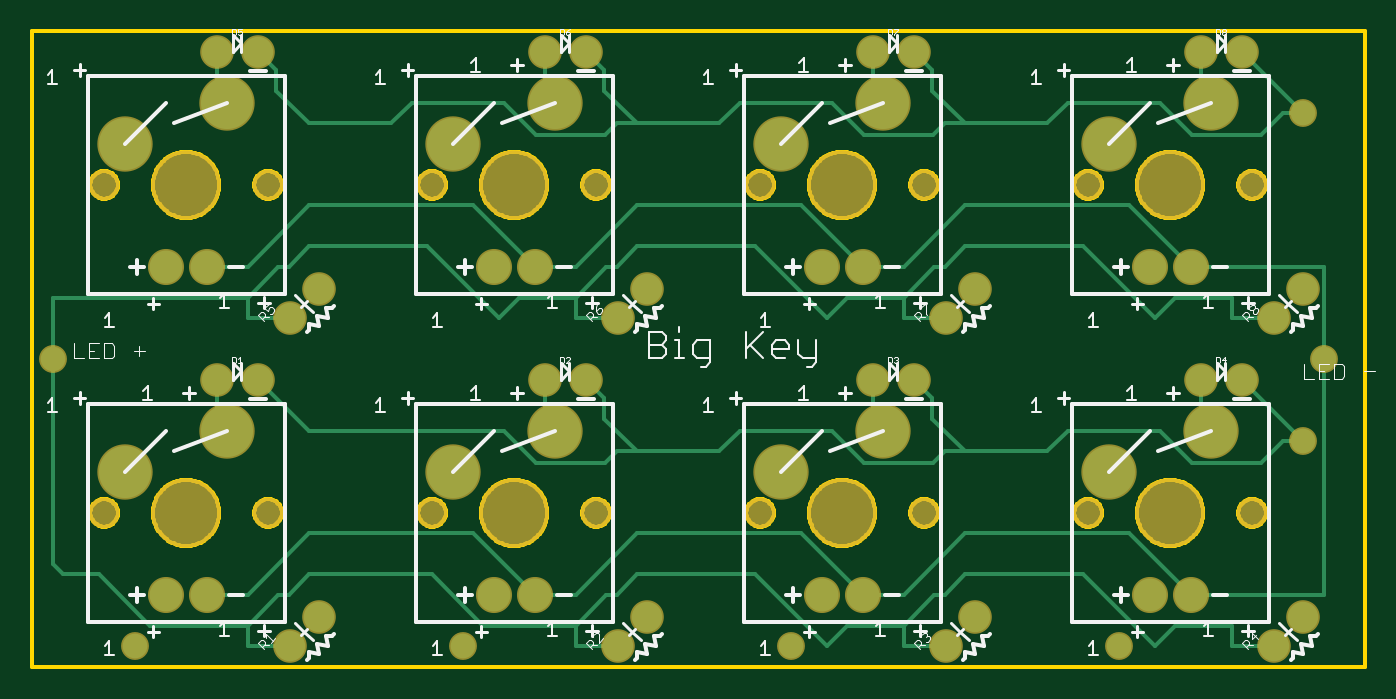
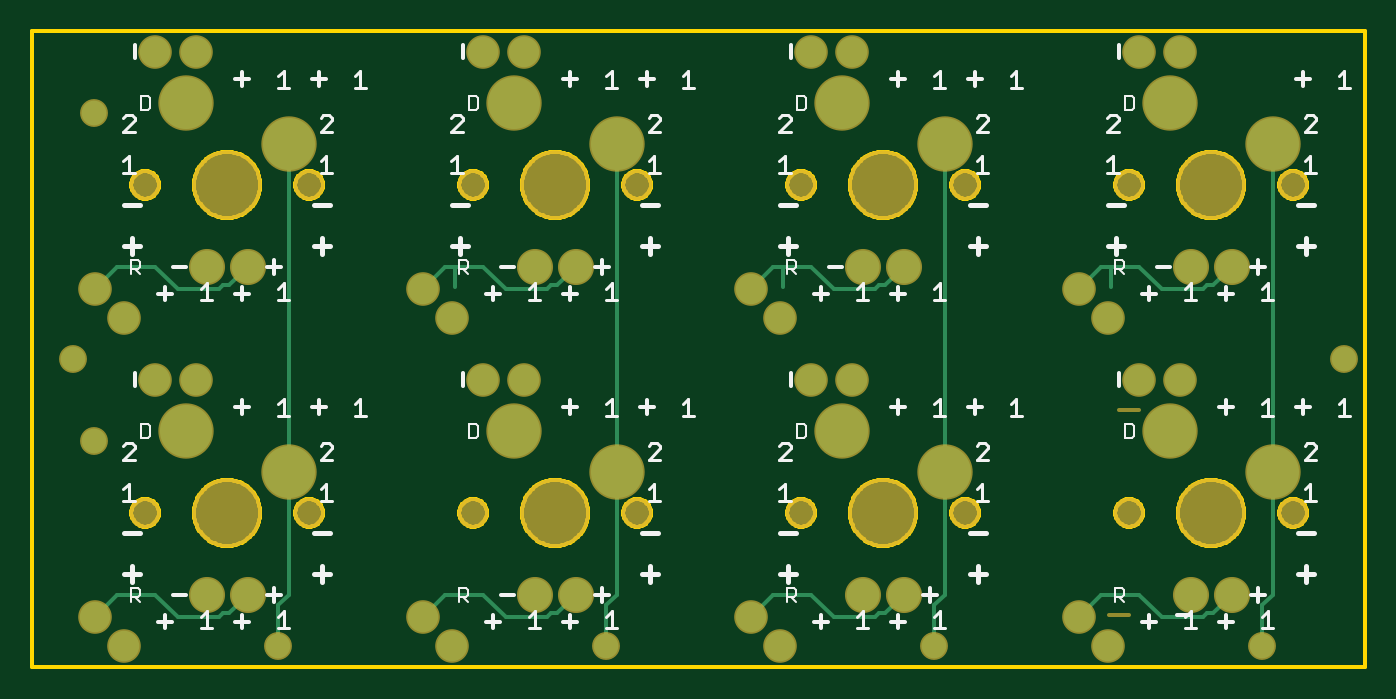
Circuit board: 7 layer files. Board 82.5 x 39.4 mm.
- bottom_copper: copper_bottom.gbr (3936 bytes)
- top_copper: copper_top.gbr (6591 bytes)
- outline: profile.gbr (37453 bytes)
- bottom_silk: silkscreen_bottom.gbr (15075 bytes)
- top_silk: silkscreen_top.gbr (20449 bytes)
- bottom_mask: soldermask_bottom.gbr (2346 bytes)
- top_mask: soldermask_top.gbr (2245 bytes)

=== bottom_copper: copper_bottom.gbr ===
G04 EAGLE Gerber RS-274X export*
G75*
%MOMM*%
%FSLAX34Y34*%
%LPD*%
%INBottom Copper*%
%IPPOS*%
%AMOC8*
5,1,8,0,0,1.08239X$1,22.5*%
G01*
%ADD10C,2.032000*%
%ADD11C,3.225800*%
%ADD12C,1.879600*%
%ADD13C,0.254000*%
%ADD14C,1.524000*%


D10*
X82550Y44450D03*
X107950Y44450D03*
D11*
X57150Y120650D03*
X120650Y146050D03*
D12*
X159385Y12700D03*
X177346Y30661D03*
X114300Y177800D03*
X139700Y177800D03*
D10*
X285750Y44450D03*
X311150Y44450D03*
D11*
X260350Y120650D03*
X323850Y146050D03*
D12*
X362585Y12700D03*
X380546Y30661D03*
X317500Y177800D03*
X342900Y177800D03*
D10*
X488950Y44450D03*
X514350Y44450D03*
D11*
X463550Y120650D03*
X527050Y146050D03*
D12*
X565785Y12700D03*
X583746Y30661D03*
X520700Y177800D03*
X546100Y177800D03*
D10*
X692150Y44450D03*
X717550Y44450D03*
D11*
X666750Y120650D03*
X730250Y146050D03*
D12*
X768985Y12700D03*
X786946Y30661D03*
X723900Y177800D03*
X749300Y177800D03*
D10*
X82550Y247650D03*
X107950Y247650D03*
D11*
X57150Y323850D03*
X120650Y349250D03*
D12*
X159385Y215900D03*
X177346Y233861D03*
X114300Y381000D03*
X139700Y381000D03*
D10*
X285750Y247650D03*
X311150Y247650D03*
D11*
X260350Y323850D03*
X323850Y349250D03*
D12*
X362585Y215900D03*
X380546Y233861D03*
X317500Y381000D03*
X342900Y381000D03*
D10*
X488950Y247650D03*
X514350Y247650D03*
D11*
X463550Y323850D03*
X527050Y349250D03*
D12*
X565785Y215900D03*
X583746Y233861D03*
X520700Y381000D03*
X546100Y381000D03*
D10*
X692150Y247650D03*
X717550Y247650D03*
D11*
X666750Y323850D03*
X730250Y349250D03*
D12*
X768985Y215900D03*
X786946Y233861D03*
X723900Y381000D03*
X749300Y381000D03*
D13*
X100150Y30661D02*
X97790Y33020D01*
X93980Y33020D01*
X82550Y44450D01*
X100150Y30661D02*
X125911Y30661D01*
X139700Y44450D01*
X163556Y44450D01*
X177346Y30661D01*
D14*
X800100Y190500D03*
X12700Y190500D03*
X787400Y139700D03*
D13*
X57150Y120650D02*
X57150Y44450D01*
D14*
X63500Y12700D03*
D13*
X63500Y38100D01*
X57150Y44450D01*
X57150Y120650D02*
X57150Y323850D01*
X300990Y33020D02*
X303350Y30661D01*
X300990Y33020D02*
X297180Y33020D01*
X285750Y44450D01*
X303350Y30661D02*
X329111Y30661D01*
X342900Y44450D01*
X366756Y44450D01*
X380546Y30661D01*
X260350Y44450D02*
X260350Y120650D01*
X260350Y44450D02*
X266700Y38100D01*
X260350Y120650D02*
X260350Y323850D01*
X266700Y38100D02*
X266700Y12700D01*
D14*
X266700Y12700D03*
D13*
X504190Y33020D02*
X506550Y30661D01*
X504190Y33020D02*
X500380Y33020D01*
X488950Y44450D01*
X506550Y30661D02*
X532311Y30661D01*
X546100Y44450D01*
X569956Y44450D01*
X583746Y30661D01*
X463550Y44450D02*
X463550Y120650D01*
X463550Y323850D01*
D14*
X469900Y12700D03*
D13*
X469900Y38100D02*
X463550Y44450D01*
X469900Y38100D02*
X469900Y12700D01*
X707390Y33020D02*
X709750Y30661D01*
X707390Y33020D02*
X703580Y33020D01*
X692150Y44450D01*
X709750Y30661D02*
X735511Y30661D01*
X749300Y44450D01*
X773156Y44450D02*
X786946Y30661D01*
X773156Y44450D02*
X749300Y44450D01*
X666750Y44450D02*
X666750Y120650D01*
X666750Y323850D01*
D14*
X673100Y12700D03*
D13*
X673100Y38100D02*
X666750Y44450D01*
X673100Y38100D02*
X673100Y12700D01*
X100150Y233861D02*
X97790Y236220D01*
X93980Y236220D01*
X82550Y247650D01*
X100150Y233861D02*
X125911Y233861D01*
X139700Y247650D01*
X157480Y247650D01*
X163556Y247650D01*
X177346Y233861D01*
X157480Y234950D02*
X157480Y247650D01*
D14*
X787400Y342900D03*
D13*
X303350Y233861D02*
X300990Y236220D01*
X297180Y236220D01*
X285750Y247650D01*
X303350Y233861D02*
X329111Y233861D01*
X342900Y247650D01*
X360680Y247650D01*
X366756Y247650D01*
X380546Y233861D01*
X360680Y234950D02*
X360680Y247650D01*
X504190Y236220D02*
X506550Y233861D01*
X504190Y236220D02*
X500380Y236220D01*
X488950Y247650D01*
X506550Y233861D02*
X532311Y233861D01*
X546100Y247650D01*
X563880Y247650D01*
X569956Y247650D01*
X583746Y233861D01*
X563880Y234950D02*
X563880Y247650D01*
X707390Y236220D02*
X709750Y233861D01*
X707390Y236220D02*
X703580Y236220D01*
X692150Y247650D01*
X709750Y233861D02*
X735511Y233861D01*
X749300Y247650D01*
X773156Y247650D02*
X786946Y233861D01*
X773156Y247650D02*
X749300Y247650D01*
M02*

=== top_copper: copper_top.gbr ===
G04 EAGLE Gerber RS-274X export*
G75*
%MOMM*%
%FSLAX34Y34*%
%LPD*%
%INTop Copper*%
%IPPOS*%
%AMOC8*
5,1,8,0,0,1.08239X$1,22.5*%
G01*
%ADD10C,2.032000*%
%ADD11C,3.225800*%
%ADD12C,1.879600*%
%ADD13C,0.254000*%
%ADD14C,1.524000*%


D10*
X82550Y44450D03*
X107950Y44450D03*
D11*
X57150Y120650D03*
X120650Y146050D03*
D12*
X159385Y12700D03*
X177346Y30661D03*
X114300Y177800D03*
X139700Y177800D03*
D10*
X285750Y44450D03*
X311150Y44450D03*
D11*
X260350Y120650D03*
X323850Y146050D03*
D12*
X362585Y12700D03*
X380546Y30661D03*
X317500Y177800D03*
X342900Y177800D03*
D10*
X488950Y44450D03*
X514350Y44450D03*
D11*
X463550Y120650D03*
X527050Y146050D03*
D12*
X565785Y12700D03*
X583746Y30661D03*
X520700Y177800D03*
X546100Y177800D03*
D10*
X692150Y44450D03*
X717550Y44450D03*
D11*
X666750Y120650D03*
X730250Y146050D03*
D12*
X768985Y12700D03*
X786946Y30661D03*
X723900Y177800D03*
X749300Y177800D03*
D10*
X82550Y247650D03*
X107950Y247650D03*
D11*
X57150Y323850D03*
X120650Y349250D03*
D12*
X159385Y215900D03*
X177346Y233861D03*
X114300Y381000D03*
X139700Y381000D03*
D10*
X285750Y247650D03*
X311150Y247650D03*
D11*
X260350Y323850D03*
X323850Y349250D03*
D12*
X362585Y215900D03*
X380546Y233861D03*
X317500Y381000D03*
X342900Y381000D03*
D10*
X488950Y247650D03*
X514350Y247650D03*
D11*
X463550Y323850D03*
X527050Y349250D03*
D12*
X565785Y215900D03*
X583746Y233861D03*
X520700Y381000D03*
X546100Y381000D03*
D10*
X692150Y247650D03*
X717550Y247650D03*
D11*
X666750Y323850D03*
X730250Y349250D03*
D12*
X768985Y215900D03*
X786946Y233861D03*
X723900Y381000D03*
X749300Y381000D03*
D13*
X133350Y44450D02*
X107950Y44450D01*
X133350Y44450D02*
X171450Y82550D01*
X273050Y82550D02*
X311150Y44450D01*
X336550Y44450D01*
X374650Y82550D01*
X273050Y82550D02*
X171450Y82550D01*
X476250Y82550D02*
X514350Y44450D01*
X539750Y44450D01*
X577850Y82550D01*
X679450Y82550D02*
X717550Y44450D01*
X717550Y247650D02*
X679450Y285750D01*
X514350Y247650D02*
X476250Y285750D01*
X514350Y247650D02*
X539750Y247650D01*
X577850Y285750D01*
X311150Y247650D02*
X273050Y285750D01*
X311150Y247650D02*
X336550Y247650D01*
X374650Y285750D01*
X133350Y247650D02*
X107950Y247650D01*
X133350Y247650D02*
X171450Y285750D01*
D14*
X800100Y190500D03*
D13*
X800100Y247650D01*
X717550Y247650D01*
X273050Y285750D02*
X171450Y285750D01*
X374650Y285750D02*
X476250Y285750D01*
X476250Y82550D02*
X374650Y82550D01*
X577850Y82550D02*
X679450Y82550D01*
X679450Y285750D02*
X577850Y285750D01*
X800100Y190500D02*
X800100Y44450D01*
X717550Y44450D01*
X41275Y57150D02*
X19050Y57150D01*
X41275Y57150D02*
X73025Y25400D01*
X133350Y25400D01*
X133350Y12700D01*
X133350Y25400D02*
X152400Y44450D01*
X158750Y44450D01*
X159385Y12700D02*
X133350Y12700D01*
X19050Y57150D02*
X12700Y63500D01*
X336550Y25400D02*
X336550Y12700D01*
X336550Y25400D02*
X355600Y44450D01*
X361950Y44450D01*
X362585Y12700D02*
X336550Y12700D01*
X279400Y25400D02*
X247650Y57150D01*
X279400Y25400D02*
X336550Y25400D01*
X171450Y57150D02*
X158750Y44450D01*
X171450Y57150D02*
X247650Y57150D01*
X447675Y57150D02*
X492125Y12700D01*
X504825Y25400D01*
X539750Y25400D01*
X539750Y12700D01*
X539750Y25400D02*
X558800Y44450D01*
X565150Y44450D01*
X577850Y57150D01*
X565785Y12700D02*
X539750Y12700D01*
X650875Y57150D02*
X695325Y12700D01*
X708025Y25400D01*
X742950Y25400D01*
X742950Y12700D01*
X768985Y12700D01*
X374650Y57150D02*
X361950Y44450D01*
X374650Y57150D02*
X447675Y57150D01*
X577850Y57150D02*
X650875Y57150D01*
D14*
X12700Y190500D03*
D13*
X133350Y215900D02*
X133350Y228600D01*
X152400Y247650D01*
X158750Y247650D01*
X159385Y215900D02*
X133350Y215900D01*
X244475Y260350D02*
X288925Y215900D01*
X301625Y228600D01*
X336550Y228600D01*
X336550Y215900D01*
X336550Y228600D02*
X355600Y247650D01*
X361950Y247650D01*
X374650Y260350D01*
X362585Y215900D02*
X336550Y215900D01*
X447675Y260350D02*
X492125Y215900D01*
X504825Y228600D01*
X539750Y228600D01*
X539750Y215900D01*
X539750Y228600D02*
X558800Y247650D01*
X565150Y247650D01*
X565785Y215900D02*
X539750Y215900D01*
X650875Y260350D02*
X695325Y215900D01*
X708025Y228600D01*
X742950Y228600D01*
X742950Y215900D01*
X768985Y215900D01*
X133350Y228600D02*
X12700Y228600D01*
X12700Y190500D01*
X12700Y63500D01*
X158750Y247650D02*
X171450Y260350D01*
X244475Y260350D01*
X374650Y260350D02*
X447675Y260350D01*
X565150Y247650D02*
X577850Y260350D01*
X650875Y260350D01*
X120650Y146050D02*
X114300Y152400D01*
X114300Y177800D01*
X139700Y177800D02*
X171450Y146050D01*
X292100Y146050D02*
X311785Y126365D01*
X354965Y126365D01*
X361950Y133350D01*
X374650Y133350D01*
X354330Y153670D02*
X354330Y166370D01*
X342900Y177800D01*
X354330Y153670D02*
X374650Y133350D01*
X292100Y146050D02*
X171450Y146050D01*
X425450Y133350D02*
X438150Y146050D01*
X495300Y146050D01*
X514985Y126365D01*
X558165Y126365D01*
X565150Y133350D01*
X577850Y133350D01*
X557530Y153670D02*
X557530Y166370D01*
X546100Y177800D01*
X557530Y153670D02*
X577850Y133350D01*
X628650Y133350D02*
X641350Y146050D01*
X698500Y146050D01*
X718185Y126365D01*
X761365Y126365D01*
X774700Y139700D01*
X787400Y139700D01*
X749300Y177800D01*
X425450Y133350D02*
X374650Y133350D01*
X577850Y133350D02*
X628650Y133350D01*
D14*
X787400Y139700D03*
X63500Y12700D03*
D13*
X317500Y152400D02*
X323850Y146050D01*
X317500Y152400D02*
X317500Y177800D01*
D14*
X266700Y12700D03*
D13*
X520700Y152400D02*
X527050Y146050D01*
X520700Y152400D02*
X520700Y177800D01*
D14*
X469900Y12700D03*
D13*
X723900Y152400D02*
X730250Y146050D01*
X723900Y152400D02*
X723900Y177800D01*
D14*
X673100Y12700D03*
D13*
X120650Y349250D02*
X114300Y355600D01*
X114300Y381000D01*
X151130Y369570D02*
X151130Y356870D01*
X151130Y369570D02*
X139700Y381000D01*
X151130Y356870D02*
X171450Y336550D01*
X222250Y336550D02*
X234950Y349250D01*
X292100Y349250D02*
X311785Y329565D01*
X354965Y329565D01*
X361950Y336550D01*
X374650Y336550D01*
X354330Y356870D02*
X354330Y369570D01*
X342900Y381000D01*
X354330Y356870D02*
X374650Y336550D01*
X438150Y349250D02*
X495300Y349250D01*
X514985Y329565D01*
X558165Y329565D01*
X565150Y336550D01*
X577850Y336550D01*
X557530Y356870D02*
X557530Y369570D01*
X546100Y381000D01*
X557530Y356870D02*
X577850Y336550D01*
X641350Y349250D02*
X698500Y349250D01*
X718185Y329565D01*
X761365Y329565D01*
X774700Y342900D01*
X787400Y342900D01*
X222250Y336550D02*
X171450Y336550D01*
X425450Y336550D02*
X438150Y349250D01*
X425450Y336550D02*
X374650Y336550D01*
X628650Y336550D02*
X641350Y349250D01*
X628650Y336550D02*
X577850Y336550D01*
X292100Y349250D02*
X234950Y349250D01*
D14*
X787400Y342900D03*
D13*
X749300Y381000D01*
X323850Y349250D02*
X317500Y355600D01*
X317500Y381000D01*
X520700Y355600D02*
X527050Y349250D01*
X520700Y355600D02*
X520700Y381000D01*
X723900Y355600D02*
X730250Y349250D01*
X723900Y355600D02*
X723900Y381000D01*
M02*

=== outline: profile.gbr (37453 bytes, source omitted) ===
=== bottom_silk: silkscreen_bottom.gbr (15075 bytes, source omitted) ===
=== top_silk: silkscreen_top.gbr (20449 bytes, source omitted) ===
=== bottom_mask: soldermask_bottom.gbr ===
G04 EAGLE Gerber RS-274X export*
G75*
%MOMM*%
%FSLAX34Y34*%
%LPD*%
%INSoldermask Bottom*%
%IPPOS*%
%AMOC8*
5,1,8,0,0,1.08239X$1,22.5*%
G01*
%ADD10C,0.254000*%
%ADD11C,4.292600*%
%ADD12C,1.910081*%
%ADD13C,2.235200*%
%ADD14C,3.429000*%
%ADD15C,2.082800*%
%ADD16C,1.727200*%


D10*
X139700Y158750D02*
X152400Y158750D01*
X146050Y31750D02*
X158750Y31750D01*
D11*
X95250Y95250D03*
D12*
X44450Y95250D03*
X146050Y95250D03*
D13*
X82550Y44450D03*
X107950Y44450D03*
D14*
X57150Y120650D03*
X120650Y146050D03*
D15*
X159385Y12700D03*
X177346Y30661D03*
X114300Y177800D03*
X139700Y177800D03*
D11*
X298450Y95250D03*
D12*
X247650Y95250D03*
X349250Y95250D03*
D13*
X285750Y44450D03*
X311150Y44450D03*
D14*
X260350Y120650D03*
X323850Y146050D03*
D15*
X362585Y12700D03*
X380546Y30661D03*
X317500Y177800D03*
X342900Y177800D03*
D11*
X501650Y95250D03*
D12*
X450850Y95250D03*
X552450Y95250D03*
D13*
X488950Y44450D03*
X514350Y44450D03*
D14*
X463550Y120650D03*
X527050Y146050D03*
D15*
X565785Y12700D03*
X583746Y30661D03*
X520700Y177800D03*
X546100Y177800D03*
D11*
X704850Y95250D03*
D12*
X654050Y95250D03*
X755650Y95250D03*
D13*
X692150Y44450D03*
X717550Y44450D03*
D14*
X666750Y120650D03*
X730250Y146050D03*
D15*
X768985Y12700D03*
X786946Y30661D03*
X723900Y177800D03*
X749300Y177800D03*
D11*
X95250Y298450D03*
D12*
X44450Y298450D03*
X146050Y298450D03*
D13*
X82550Y247650D03*
X107950Y247650D03*
D14*
X57150Y323850D03*
X120650Y349250D03*
D15*
X159385Y215900D03*
X177346Y233861D03*
X114300Y381000D03*
X139700Y381000D03*
D11*
X298450Y298450D03*
D12*
X247650Y298450D03*
X349250Y298450D03*
D13*
X285750Y247650D03*
X311150Y247650D03*
D14*
X260350Y323850D03*
X323850Y349250D03*
D15*
X362585Y215900D03*
X380546Y233861D03*
X317500Y381000D03*
X342900Y381000D03*
D11*
X501650Y298450D03*
D12*
X450850Y298450D03*
X552450Y298450D03*
D13*
X488950Y247650D03*
X514350Y247650D03*
D14*
X463550Y323850D03*
X527050Y349250D03*
D15*
X565785Y215900D03*
X583746Y233861D03*
X520700Y381000D03*
X546100Y381000D03*
D11*
X704850Y298450D03*
D12*
X654050Y298450D03*
X755650Y298450D03*
D13*
X692150Y247650D03*
X717550Y247650D03*
D14*
X666750Y323850D03*
X730250Y349250D03*
D15*
X768985Y215900D03*
X786946Y233861D03*
X723900Y381000D03*
X749300Y381000D03*
D16*
X800100Y190500D03*
X12700Y190500D03*
X787400Y139700D03*
X63500Y12700D03*
X266700Y12700D03*
X469900Y12700D03*
X673100Y12700D03*
X787400Y342900D03*
M02*

=== top_mask: soldermask_top.gbr ===
G04 EAGLE Gerber RS-274X export*
G75*
%MOMM*%
%FSLAX34Y34*%
%LPD*%
%INSoldermask Top*%
%IPPOS*%
%AMOC8*
5,1,8,0,0,1.08239X$1,22.5*%
G01*
%ADD10C,4.292600*%
%ADD11C,1.910081*%
%ADD12C,2.235200*%
%ADD13C,3.429000*%
%ADD14C,2.082800*%
%ADD15C,1.727200*%


D10*
X95250Y95250D03*
D11*
X44450Y95250D03*
X146050Y95250D03*
D12*
X82550Y44450D03*
X107950Y44450D03*
D13*
X57150Y120650D03*
X120650Y146050D03*
D14*
X159385Y12700D03*
X177346Y30661D03*
X114300Y177800D03*
X139700Y177800D03*
D10*
X298450Y95250D03*
D11*
X247650Y95250D03*
X349250Y95250D03*
D12*
X285750Y44450D03*
X311150Y44450D03*
D13*
X260350Y120650D03*
X323850Y146050D03*
D14*
X362585Y12700D03*
X380546Y30661D03*
X317500Y177800D03*
X342900Y177800D03*
D10*
X501650Y95250D03*
D11*
X450850Y95250D03*
X552450Y95250D03*
D12*
X488950Y44450D03*
X514350Y44450D03*
D13*
X463550Y120650D03*
X527050Y146050D03*
D14*
X565785Y12700D03*
X583746Y30661D03*
X520700Y177800D03*
X546100Y177800D03*
D10*
X704850Y95250D03*
D11*
X654050Y95250D03*
X755650Y95250D03*
D12*
X692150Y44450D03*
X717550Y44450D03*
D13*
X666750Y120650D03*
X730250Y146050D03*
D14*
X768985Y12700D03*
X786946Y30661D03*
X723900Y177800D03*
X749300Y177800D03*
D10*
X95250Y298450D03*
D11*
X44450Y298450D03*
X146050Y298450D03*
D12*
X82550Y247650D03*
X107950Y247650D03*
D13*
X57150Y323850D03*
X120650Y349250D03*
D14*
X159385Y215900D03*
X177346Y233861D03*
X114300Y381000D03*
X139700Y381000D03*
D10*
X298450Y298450D03*
D11*
X247650Y298450D03*
X349250Y298450D03*
D12*
X285750Y247650D03*
X311150Y247650D03*
D13*
X260350Y323850D03*
X323850Y349250D03*
D14*
X362585Y215900D03*
X380546Y233861D03*
X317500Y381000D03*
X342900Y381000D03*
D10*
X501650Y298450D03*
D11*
X450850Y298450D03*
X552450Y298450D03*
D12*
X488950Y247650D03*
X514350Y247650D03*
D13*
X463550Y323850D03*
X527050Y349250D03*
D14*
X565785Y215900D03*
X583746Y233861D03*
X520700Y381000D03*
X546100Y381000D03*
D10*
X704850Y298450D03*
D11*
X654050Y298450D03*
X755650Y298450D03*
D12*
X692150Y247650D03*
X717550Y247650D03*
D13*
X666750Y323850D03*
X730250Y349250D03*
D14*
X768985Y215900D03*
X786946Y233861D03*
X723900Y381000D03*
X749300Y381000D03*
D15*
X800100Y190500D03*
X12700Y190500D03*
X787400Y139700D03*
X63500Y12700D03*
X266700Y12700D03*
X469900Y12700D03*
X673100Y12700D03*
X787400Y342900D03*
M02*

